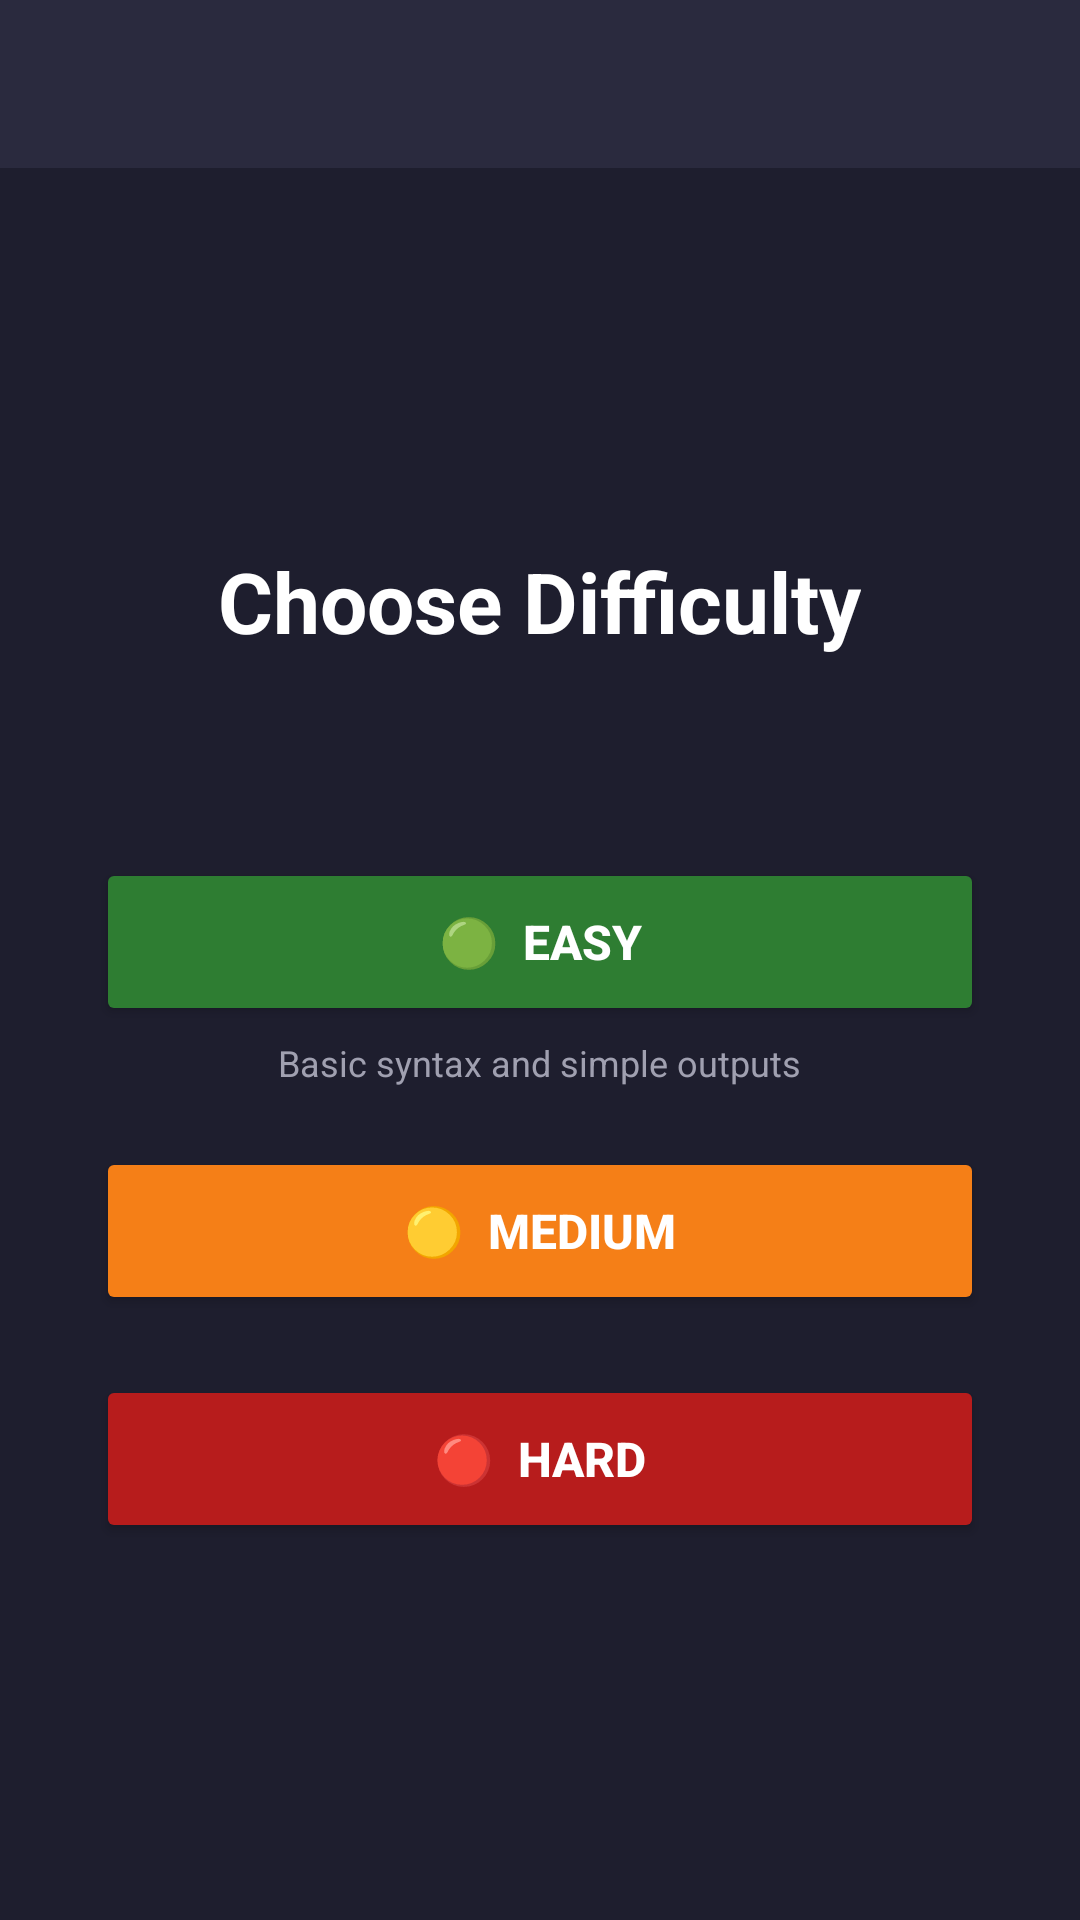

Produce the Android XML layout that renders to this screen, including the resource entries it uses.
<!-- AndroidManifest.xml: application theme Theme.CodeQuiz -->
<!-- res/layout/activity_difficulty.xml -->
<?xml version="1.0" encoding="utf-8"?>
<LinearLayout xmlns:android="http://schemas.android.com/apk/res/android"
    android:layout_width="match_parent"
    android:layout_height="match_parent"
    android:background="@color/background"
    android:orientation="vertical">

    <androidx.appcompat.widget.Toolbar
        android:id="@+id/toolbar"
        android:layout_width="match_parent"
        android:layout_height="?attr/actionBarSize"
        android:background="@color/surface"
        android:theme="@style/ThemeOverlay.AppCompat.Dark" />

    <LinearLayout
        android:layout_width="match_parent"
        android:layout_height="match_parent"
        android:gravity="center"
        android:orientation="vertical"
        android:padding="32dp">

        <TextView
            android:layout_width="wrap_content"
            android:layout_height="wrap_content"
            android:text="Choose Difficulty"
            android:textColor="@color/text_primary"
            android:textSize="28sp"
            android:textStyle="bold" />

        <TextView
            android:id="@+id/tvLanguage"
            android:layout_width="wrap_content"
            android:layout_height="wrap_content"
            android:layout_marginTop="8dp"
            android:textColor="@color/primary"
            android:textSize="14sp"
            android:textStyle="bold" />

        <ProgressBar
            android:id="@+id/progressBar"
            android:layout_width="wrap_content"
            android:layout_height="wrap_content"
            android:layout_marginTop="16dp"
            android:visibility="gone" />

        <Button
            android:id="@+id/btnEasy"
            android:layout_width="match_parent"
            android:layout_height="56dp"
            android:layout_marginTop="40dp"
            android:backgroundTint="#2E7D32"
            android:text="🟢  Easy"
            android:textColor="@color/white"
            android:textSize="16sp"
            android:textStyle="bold" />

        <TextView
            android:layout_width="wrap_content"
            android:layout_height="wrap_content"
            android:layout_marginTop="4dp"
            android:text="Basic syntax and simple outputs"
            android:textColor="@color/text_secondary"
            android:textSize="12sp" />

        <Button
            android:id="@+id/btnMedium"
            android:layout_width="match_parent"
            android:layout_height="56dp"
            android:layout_marginTop="20dp"
            android:backgroundTint="#F57F17"
            android:text="🟡  Medium"
            android:textColor="@color/white"
            android:textSize="16sp"
            android:textStyle="bold" />

        <TextView
            android:id="@+id/tvMediumLock"
            android:layout_width="wrap_content"
            android:layout_height="wrap_content"
            android:layout_marginTop="4dp"
            android:text="🔒 Score 8/10 on Easy to unlock"
            android:textColor="#F57F17"
            android:textSize="12sp"
            android:visibility="gone" />

        <Button
            android:id="@+id/btnHard"
            android:layout_width="match_parent"
            android:layout_height="56dp"
            android:layout_marginTop="20dp"
            android:backgroundTint="#B71C1C"
            android:text="🔴  Hard"
            android:textColor="@color/white"
            android:textSize="16sp"
            android:textStyle="bold" />

        <TextView
            android:id="@+id/tvHardLock"
            android:layout_width="wrap_content"
            android:layout_height="wrap_content"
            android:layout_marginTop="4dp"
            android:text="🔒 Score 8/10 on Medium to unlock"
            android:textColor="#B71C1C"
            android:textSize="12sp"
            android:visibility="gone" />

    </LinearLayout>

</LinearLayout>
<!-- resources referenced by this layout -->
<resources>
  <color name="background">#1E1E2E</color>
  <color name="primary">#7C6AF7</color>
  <color name="surface">#2A2A3E</color>
  <color name="text_primary">#FFFFFF</color>
  <color name="text_secondary">#A0A0B0</color>
  <color name="white">#FFFFFF</color>
  <style name="Theme.CodeQuiz" parent="Theme.MaterialComponents.DayNight.NoActionBar">
          <item name="colorPrimary">@color/primary</item>
          <item name="colorPrimaryDark">@color/primary_dark</item>
          <item name="android:windowBackground">@color/background</item>
          <item name="colorAccent">@color/primary</item>
      </style>
  <color name="primary_dark">#5A4ED1</color>
</resources>
